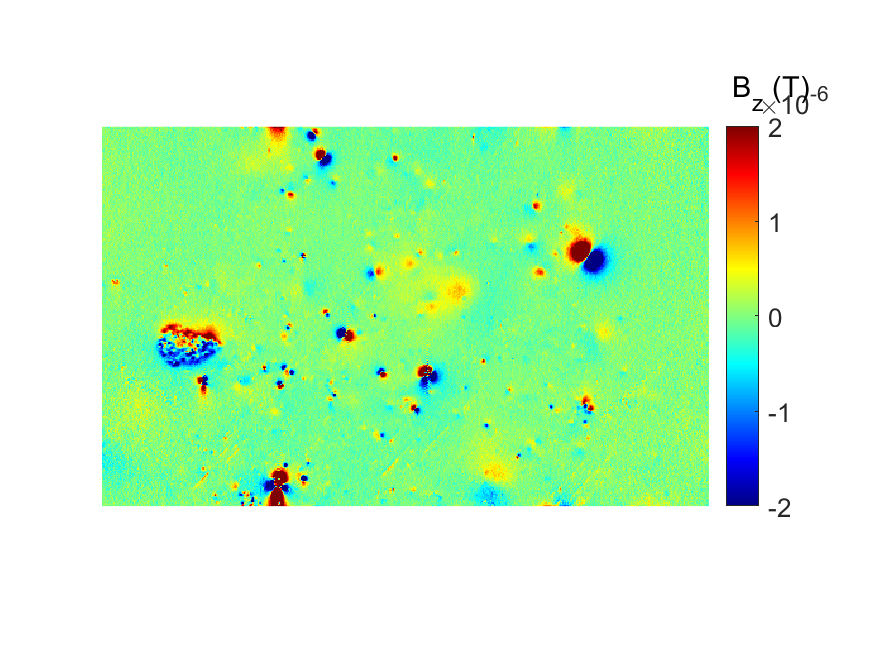

The table this chart was drawn from, first rows:
-2.1651e-07, 4.662e-08, -1.5375e-07, 1.031e-07, -7.4348e-08, -4.5734e-08, 4.7293e-08, -1.4662e-07, 4.1386e-08, 9.92e-08, -7.95e-08, 4.4971e-08, 3.6143e-08, -5.8246e-08, 1.1248e-07, -1.5075e-08, -5.2081e-09, -1.5589e-07, 3.1931e-08, -2.8251e-07, 6.0017e-08, -1.1892e-07, 9.2303e-08, -8.4113e-08
-1.2313e-07, 1.1993e-07, 2.205e-07, -2.5796e-08, 1.4154e-07, 1.2555e-07, -1.7325e-08, 5.0025e-08, -1.6347e-07, 1.7006e-07, -1.8712e-07, -9.5092e-08, -6.4655e-08, -3.4027e-08, -1.4564e-08, -1.5932e-07, -6.3524e-08, 2.1268e-07, 1.7466e-07, -4.0009e-08, -1.5515e-08, 4.8423e-08, -2.2042e-08, -1.2915e-07
4.0441e-08, -1.6007e-08, 1.7066e-07, -6.8382e-08, 1.5769e-08, -6.2165e-08, 7.7448e-09, -1.2906e-07, -6.6894e-09, 2.8727e-07, -1.0602e-07, 1.0855e-07, 1.2332e-08, -1.319e-08, -5.4462e-08, -5.4713e-08, -4.3436e-09, 5.4679e-08, 9.6144e-08, -1.4155e-07, -7.2499e-08, 6.5009e-08, -2.1268e-07, -1.4279e-09
-1.0111e-07, 1.2987e-07, 2.5197e-08, -6.8386e-08, -6.0208e-08, -3.4667e-08, 1.0937e-07, -1.3978e-07, 6.997e-08, -1.4283e-07, -4.3509e-08, 1.5727e-08, -1.3865e-07, 3.0053e-08, -3.6523e-08, -6.6089e-08, -1.6333e-07, -1.4673e-07, 8.4582e-08, -1.4528e-07, 7.4582e-08, 3.4033e-08, -2.229e-07, -1.096e-07
-3.9652e-08, 4.7325e-08, -7.1188e-08, 7.8102e-09, 6.1428e-08, -3.7254e-08, 3.1223e-08, 1.3973e-07, 1.0953e-07, -7.5151e-08, -1.3024e-07, 3.3791e-08, -2.2997e-07, 5.3443e-08, 2.1318e-07, -2.9425e-08, 1.338e-07, -3.989e-07, -2.2899e-08, -1.876e-07, -6.0946e-08, 2.0705e-07, -1.9905e-07, -1.2648e-07
2.094e-08, -2.2958e-07, 1.1145e-07, 1.8269e-07, -1.8769e-07, -8.2168e-08, -4.7432e-08, -3.2259e-07, 4.1043e-07, -1.4667e-07, -2.3429e-07, 2.1816e-07, 2.9194e-08, -1.3887e-07, -5.9617e-08, -9.402e-08, -6.3688e-08, -2.7797e-07, -3.2127e-07, 1.8922e-07, -8.5257e-08, 2.1674e-08, -1.3516e-07, -4.8835e-08
3.2088e-08, -8.1499e-08, 2.3043e-07, 4.6156e-08, -2.7421e-07, -3.24e-08, 1.1969e-07, 2.2488e-08, 1.6831e-07, -2.728e-07, 2.7353e-08, 1.5156e-07, 4.2897e-08, -1.7772e-07, -1.2042e-07, -1.1086e-07, 9.6717e-08, -1.1475e-07, -5.1955e-08, 8.578e-08, -1.7869e-07, 2.4025e-09, -3.8173e-09, -1.3407e-07
3.5894e-08, 1.9503e-08, -7.7874e-09, -8.1065e-08, -1.9081e-07, -1.6409e-07, -7.7901e-08, 4.0686e-08, 1.0701e-08, -1.9694e-07, -5.9227e-08, 9.1526e-08, -5.6417e-08, -1.2072e-07, -3.7616e-08, 6.4732e-08, -1.9798e-07, -1.7285e-07, 3.1859e-08, -7.505e-08, 1.7291e-07, -2.1695e-07, -1.2129e-08, -1.3568e-07
-3.5304e-08, -7.6682e-08, -2.8766e-07, -4.1975e-08, -1.6676e-07, -2.6955e-07, -9.202e-08, 4.4067e-08, 4.3968e-08, -1.4525e-07, -1.561e-07, 9.0997e-08, 7.3878e-09, -1.2892e-07, -1.1735e-07, 6.6862e-08, -2.7275e-07, 1.6064e-08, 6.5823e-08, 6.9467e-08, -3.5098e-08, -5.4206e-08, 2.4e-08, -1.3939e-07
-2.9237e-07, 1.1485e-07, -6.2922e-08, -7.0586e-08, 3.0447e-08, 5.6552e-08, 1.4282e-07, -3.6181e-09, -2.1153e-07, -1.0035e-07, -1.3851e-07, -3.1629e-07, -2.1945e-07, -1.9852e-08, -1.8312e-07, 8.0256e-08, -2.9565e-07, 3.9455e-08, 1.6064e-07, -1.4815e-07, 1.8386e-07, -2.382e-08, -8.9202e-08, -5.3302e-08
6.5224e-08, -6.8957e-08, -8.4702e-09, -1.2513e-07, -1.2856e-07, -6.8511e-08, 2.8826e-07, -1.2432e-07, -1.2329e-07, -1.4325e-07, 5.1268e-08, -2.9099e-07, 2.7074e-08, 4.9619e-08, 2.4855e-09, -2.8885e-07, -1.0156e-07, 5.608e-08, -3.8036e-08, -3.3247e-07, 1.5116e-07, -1.6552e-07, 9.7018e-10, -1.3461e-07
-1.2434e-07, -3.0084e-08, -1.7841e-07, -9.4805e-08, 2.4205e-08, -2.8555e-08, 5.9763e-08, -4.0788e-08, -2.3981e-08, -1.5572e-07, -1.4729e-07, -9.8257e-08, 6.5717e-08, -8.3099e-08, 1.0392e-07, -1.7785e-07, 1.523e-07, -1.3487e-07, 1.1353e-07, -1.422e-07, 2.122e-07, -2.1299e-07, 9.7426e-09, -2.3767e-07
2.7465e-08, 9.5156e-09, -2.7433e-08, -2.3993e-07, -1.9539e-07, -1.0306e-07, -6.8351e-08, -2.3986e-07, -1.1788e-07, -2.9539e-08, 6.2968e-08, -2.8946e-07, -2.3888e-07, -9.1653e-08, -1.0728e-07, -2.6814e-07, 1.2605e-07, -1.8004e-08, -2.31e-07, 2.4997e-08, -2.255e-07, -1.4947e-08, -8.1526e-09, -2.5567e-07
-1.9883e-08, -3.9871e-08, 1.4759e-08, -4.3722e-07, -1.4012e-07, -3.1462e-07, 9.3254e-08, 4.5684e-08, -1.714e-07, -1.3292e-07, -1.1866e-07, -1.1823e-07, -2.3966e-07, -1.3734e-07, -7.0164e-08, -1.3957e-08, -6.4521e-08, 2.4292e-08, -3.9289e-07, 1.0598e-08, -1.9666e-07, 5.6307e-08, -1.9056e-07, -1.5986e-08
-1.7373e-07, -2.0145e-07, -3.4112e-08, -2.2352e-07, -3.1945e-07, -5.3439e-08, -3.1915e-07, -3.0481e-07, 4.6841e-08, -2.1684e-07, -2.7539e-07, 1.1942e-09, -3.8497e-07, -3.4589e-07, -1.4847e-07, -3.3133e-08, -2.8001e-07, 9.7748e-08, 5.0631e-08, 2.075e-08, 1.9505e-07, -1.5591e-07, -2.5876e-07, 5.0332e-08
1.2007e-07, -8.0547e-08, -1.286e-07, -6.0826e-08, -9.0751e-08, -5.9407e-08, -2.3013e-07, -2.633e-08, -2.3279e-07, -3.2312e-08, -1.673e-07, 1.05e-08, -1.3324e-07, -2.1739e-07, -6.7926e-08, -1.2949e-07, -1.7729e-07, 3.1135e-08, 2.1341e-08, 4.133e-08, 1.7819e-07, -6.2021e-08, -9.7528e-08, -1.1976e-07
-7.3741e-08, -1.0031e-07, -2.6837e-07, 1.032e-08, -2.6358e-07, -1.3423e-10, 2.387e-07, -1.0652e-07, -3.2584e-07, -1.9567e-07, -2.7607e-09, -1.8471e-07, -2.0138e-07, -1.1417e-07, -2.8786e-07, -1.2802e-07, -7.2786e-08, -2.4492e-07, 1.2596e-07, -3.197e-07, 1.8163e-07, -9.3829e-08, -9.3368e-08, -2.158e-07
-1.4394e-07, -9.7401e-08, -1.4779e-07, -1.6678e-07, -2.1149e-07, -1.699e-07, 1.2781e-07, -1.684e-07, -3.8795e-07, -4.3631e-08, -2.9433e-07, -2.6864e-07, -2.4631e-07, -3.7828e-07, -7.785e-08, -3.2071e-07, 4.3558e-08, -1.2573e-07, -1.6717e-07, 2.469e-08, -4.5176e-08, 2.9252e-07, -2.1432e-07, -3.3211e-07
-7.47e-09, -3.4634e-07, -2.6287e-07, -2.4711e-07, -3.1164e-07, 6.3326e-08, -1.4637e-07, -3.5369e-08, -4.7004e-07, 3.6606e-08, -1.7314e-07, -3.1199e-07, -2.0099e-07, -3.2302e-07, -1.6705e-07, -4.1604e-07, -4.3914e-09, -1.3337e-07, -1.5156e-07, 3.1153e-07, 2.9111e-08, -1.46e-07, 1.559e-08, -3.1372e-07
6.5273e-08, -5.1277e-08, -7.0638e-08, -3.7952e-09, -4.2002e-07, -2.018e-07, 1.0405e-07, -8.4368e-08, -2.1424e-07, -3.4782e-07, -2.6335e-07, 6.1782e-08, -3.611e-07, 3.3916e-08, 9.2966e-09, -2.3325e-07, -1.5379e-07, -3.6223e-08, -1.6391e-07, -8.5847e-08, -8.9241e-08, -3.554e-07, -6.5961e-08, -2.1932e-07
-1.8425e-07, -7.484e-08, -1.8932e-07, -1.7983e-07, -1.6177e-07, -1.7546e-07, -1.1414e-07, -2.7109e-07, -3.5481e-07, -1.8375e-07, -4.3996e-08, 9.2518e-08, -2.5841e-07, -1.9012e-07, -3.1242e-07, -1.9282e-07, 4.0696e-08, -3.7248e-07, -6.7803e-08, -1.8484e-07, -2.1086e-07, -2.8049e-07, -1.2874e-07, -7.3905e-08
1.2218e-07, -4.417e-07, -4.4292e-08, -1.9677e-07, -3.1293e-07, -2.108e-07, -1.5946e-07, -1.0191e-07, -2.2836e-07, -4.744e-08, -3.0895e-07, -3.0251e-08, -2.3479e-07, -2.955e-07, -5.059e-07, -2.797e-07, 9.8491e-09, -4.1257e-07, 1.5411e-08, -2.5961e-07, -1.1007e-07, -3.4e-07, -7.0692e-08, -7.8064e-08
-1.6413e-07, -2.0323e-07, 2.5173e-08, -5.0784e-07, -1.3748e-07, 5.6311e-08, -3.1928e-07, -4.1592e-07, -2.1148e-07, 8.7037e-08, -1.295e-07, -8.5682e-09, -2.9607e-07, 1.3628e-08, -2.2207e-07, -4.2261e-07, -1.9464e-07, -2.8573e-08, -1.9911e-07, -6.4517e-08, -1.5602e-08, -2.0661e-07, -4.0346e-07, -1.719e-07
-1.3573e-08, -3.4035e-07, -4.4372e-09, -1.4715e-07, -3.2664e-07, -1.208e-07, -2.3066e-07, 2.4269e-09, -7.6866e-08, -2.9939e-07, -3.6563e-09, -3.6753e-07, -1.5941e-07, -1.4573e-07, -3.8274e-07, -3.8151e-08, -1.2252e-07, -1.2737e-07, -1.809e-07, -3.3919e-08, -1.2662e-07, -1.3007e-07, -5.8105e-07, -1.5101e-07
-3.8589e-07, -3.3236e-07, -3.6235e-07, 3.2846e-08, -3.1903e-07, -2.3007e-07, -3.8232e-07, -3.9276e-07, -1.7853e-07, 2.6054e-08, -8.9147e-08, 1.1473e-07, -2.3874e-07, -3.7714e-08, -5.803e-07, -4.4776e-08, -2.8746e-07, -7.0068e-08, -3.8178e-07, -5.0233e-08, -3.049e-07, -4.0545e-07, -2.9739e-08, -3.1486e-07
-2.8484e-07, -1.7232e-07, -2.9508e-07, -4.2954e-07, -1.3575e-07, -1.285e-07, -2.0469e-07, -2.5406e-07, -1.6964e-07, -2.17e-07, -3.5849e-07, -4.5705e-08, -2.6678e-07, -1.4402e-07, -1.9153e-07, -1.4254e-07, -2.5444e-07, -3.1573e-07, -1.967e-07, -2.1021e-07, 9.1398e-08, -2.8379e-07, -3.6338e-07, -4.2837e-08
1.2367e-08, -2.315e-07, -3.1732e-07, -4.2285e-07, -3.1764e-07, -3.2476e-07, -2.8536e-07, -3.294e-07, -3.1308e-07, -2.645e-07, -3.4894e-07, 3.6676e-08, -1.1678e-07, -3.3455e-07, -4.5549e-07, -3.3494e-07, -2.0366e-07, 1.1703e-07, -2.3668e-07, -1.0038e-07, 7.3743e-08, -3.8693e-07, -4.7037e-07, -1.7815e-08
-8.224e-08, -8.764e-08, -2.0334e-07, -2.3184e-07, -3.5877e-07, -2.2725e-07, 9.0519e-08, -2.3619e-07, -2.6134e-07, -3.3312e-07, -1.769e-07, -1.9986e-07, -3.3102e-07, -3.6327e-07, -5.2463e-07, -2.6561e-07, -8.881e-08, -3.3866e-07, -4.5868e-08, -8.3627e-08, 1.04e-07, -1.7311e-07, -2.3147e-07, -1.0126e-07
-2.2455e-07, 8.0772e-08, -2.4522e-07, -4.9199e-07, -4.2225e-07, -3.6039e-07, -4.4766e-07, -3.483e-07, -3.5555e-07, 3.0943e-08, -4.5937e-07, -1.2813e-07, -3.4477e-07, -1.8084e-07, -3.947e-07, -2.5681e-07, -3.2728e-07, 1.8519e-08, 4.259e-08, -2.1827e-07, 8.1808e-08, -2.8244e-07, -2.6015e-07, -2.7593e-07
-3.0671e-07, -1.052e-07, -5.258e-07, -4.5651e-07, -5.816e-07, -1.7896e-07, -9.668e-08, -4.4193e-07, -3.0691e-07, -1.0286e-07, -3.1705e-07, -2.8813e-07, -3.0589e-07, -3.6787e-07, -2.3661e-07, -2.5278e-07, -3.058e-07, -4.3727e-07, -1.3841e-07, -4.4273e-07, -5.8336e-08, -1.3989e-07, -2.8801e-07, 1.0274e-07
-3.0234e-07, -4.5669e-07, -4.8319e-07, -6.1284e-07, -1.8666e-07, -1.65e-07, -1.9148e-07, -3.8737e-07, -5.9655e-09, -4.5118e-08, -2.7076e-07, -3.7093e-07, -1.8038e-08, -4.3392e-07, -3.8791e-07, -2.6306e-07, 1.371e-08, -2.2799e-07, -7.7177e-08, -1.5717e-07, -7.0676e-08, -3.523e-07, -1.3475e-07, -3.5007e-08
-2.0806e-07, -7.3784e-07, 8.9976e-08, -3.3796e-07, -5.0722e-07, -4.0795e-07, -3.7745e-07, -3.4242e-07, -5.8526e-07, -1.8604e-07, -3.0867e-07, -3.1402e-07, -3.2395e-07, -5.0121e-07, -2.2884e-07, -2.1606e-07, -2.4448e-07, -3.0965e-07, -1.3532e-07, -1.5313e-07, -2.0942e-07, -9.9596e-08, -4.6194e-07, -8.3368e-08
-4.4184e-07, -4.9851e-07, -3.4978e-07, -2.0388e-07, -4.7329e-07, -2.7184e-07, -5.5121e-07, -3.9921e-07, -4.2571e-07, -2.0645e-07, -2.4383e-07, -3.0753e-07, -3.1222e-07, -3.1232e-07, -2.5124e-07, -1.1474e-07, -3.04e-07, -4.2937e-07, -5.6102e-08, -1.7959e-07, -2.4563e-08, -1.5395e-07, -3.3546e-07, -1.8888e-07
-7.1474e-07, -5.2387e-07, -2.2415e-07, -1.6671e-07, -5.4646e-07, -2.0682e-07, -1.1381e-07, -3.0284e-07, -6.182e-07, -4.7348e-07, -2.1586e-07, -2.1125e-07, -5.5431e-07, -1.2231e-07, -1.1491e-07, -3.0476e-07, -2.7153e-07, -4.0782e-07, -2.5988e-07, 1.235e-08, 9.4807e-08, -5.2477e-07, 6.8274e-09, -3.0383e-07
-4.3963e-07, -1.9103e-07, -2.7616e-07, -4.7659e-07, -4.2678e-07, -5.8306e-07, -1.042e-07, -3.7709e-07, -3.0233e-07, -2.0146e-07, -1.9728e-07, -2.731e-07, -5.1549e-07, -6.4584e-08, 1.4141e-08, -5.2897e-07, -3.8164e-07, -2.0518e-07, -3.6336e-07, -8.2002e-08, -1.6921e-07, -1.1571e-07, -1.8813e-07, -2.6706e-07
-3.0391e-07, -1.6557e-07, -4.5654e-07, -5.1472e-07, -1.5228e-07, -5.6398e-07, -2.4735e-08, -4.9784e-07, -2.3352e-07, -3.2056e-07, -1.916e-07, -1.1208e-07, -2.807e-07, -1.1891e-07, -2.1257e-07, -1.7394e-07, -4.0374e-07, -3.7272e-07, -2.0171e-07, -2.337e-07, -2.0185e-07, -2.1812e-07, -6.6924e-08, -1.8892e-07
-5.4846e-07, -3.1247e-07, -6.2703e-07, -1.7462e-07, -1.8235e-07, -4.6133e-07, -3.4492e-07, -3.4606e-07, -2.4819e-07, -2.2221e-07, -4.1598e-08, -6.1106e-07, -2.2571e-07, -3.0109e-07, -4.17e-07, -2.6997e-07, -2.9354e-07, -1.9838e-07, -3.7185e-07, -5.9978e-08, 1.8679e-08, -2.7728e-07, -3.387e-07, -5.3517e-07
-3.9398e-07, -5.6326e-07, -3.7773e-07, -5.0564e-07, -3.7492e-07, -2.9848e-07, -3.01e-07, -1.8181e-07, -3.9145e-07, 1.2792e-07, -8.3296e-08, -1.9964e-07, -6.0616e-07, -3.3269e-07, -1.4882e-07, 1.5993e-07, -3.1912e-07, -1.2764e-07, -2.6071e-07, -2.1864e-07, 2.9207e-08, -1.6915e-07, -3.4882e-07, -4.9036e-08
-4.2237e-07, -4.7592e-07, -1.6708e-07, -4.159e-07, -2.8991e-07, -4.1226e-07, -2.5222e-07, -5.2326e-07, -2.5576e-07, -1.2833e-07, 4.4609e-08, -2.788e-07, -3.5985e-07, -2.6927e-07, -1.5178e-07, 7.448e-08, -1.7293e-07, -4.9269e-07, 7.8203e-08, -7.7315e-08, 4.1419e-07, -4.3909e-07, -1.9068e-07, -2.3414e-07
-3.4066e-07, -3.917e-07, -4.7764e-07, -4.5184e-07, -4.0378e-07, -2.1951e-07, -2.9796e-07, -3.4623e-07, -1.2546e-09, -3.8122e-07, -4.4675e-07, -5.9624e-07, -1.8657e-07, -2.7038e-07, -2.7047e-07, 1.2579e-08, -5.7911e-07, -1.7021e-07, 1.2224e-07, -1.9786e-07, 1.0982e-07, -3.768e-07, 1.6838e-08, -7.5028e-08
-3.9417e-07, -7.3111e-07, -4.0708e-07, 3.0928e-09, -1.2615e-07, -8.7943e-08, -7.5696e-10, -5.3887e-07, -3.3198e-07, 3.8816e-08, -1.4656e-07, -3.2898e-07, -2.6518e-07, -1.8034e-07, 8.3145e-08, -1.9302e-07, -2.9937e-07, -3.2332e-07, 6.644e-09, 1.2017e-07, 4.7347e-09, -2.1582e-07, 1.1985e-07, -2.0104e-08
-6.5624e-07, -1.6285e-07, -2.8964e-07, -5.2502e-07, -3.05e-07, -3.2807e-07, -2.0167e-07, -4.2635e-07, -2.0119e-07, -1.8691e-07, -2.0733e-07, -1.4852e-07, -2.8184e-07, -2.3469e-07, -1.9677e-07, -2.3568e-07, 4.9475e-08, 1.4882e-07, -2.6198e-09, -1.1964e-07, 9.0365e-08, -1.5661e-07, 6.6984e-08, -2.1353e-07
-4.1637e-07, -2.3436e-07, -2.3653e-07, -5.1108e-07, -4.2388e-08, -4.1511e-07, -2.9456e-07, -5.711e-07, -1.9728e-07, -1.0153e-07, 1.4647e-07, -2.3546e-07, 1.0044e-07, 6.9269e-08, -2.5959e-07, -4.514e-07, -1.0634e-07, 9.0307e-09, -2.2779e-07, -1.6559e-07, -1.0071e-07, 3.1791e-08, 1.6601e-07, -1.9188e-07
-2.2157e-07, -1.0599e-07, -1.7696e-07, -2.4856e-07, -2.8261e-07, -3.3425e-07, -6.1878e-07, -1.1566e-07, -1.7487e-07, -1.8623e-07, -1.5039e-07, -2.4119e-07, -1.6007e-07, -2.5528e-07, -3.1375e-08, -5.4716e-07, -1.8756e-07, 2.5366e-07, -1.0095e-07, -8.4619e-08, 3.3391e-08, -1.3981e-07, 1.6539e-07, -2.1159e-07
-2.8593e-07, -7.4439e-08, 8.8606e-08, -5.062e-07, -1.0263e-07, -2.1477e-07, -3.0077e-07, -1.2469e-07, 8.1768e-08, -2.5895e-07, 3.3845e-08, -1.4998e-07, 2.1836e-08, -2.3372e-07, -3.2934e-07, 1.7956e-07, 2.5181e-08, -4.6533e-08, 9.3209e-09, 3.1117e-08, 2.0898e-07, -9.0313e-08, 1.4118e-08, -3.0175e-07
-4.2953e-07, -1.2185e-08, 1.0341e-07, -5.9365e-08, -3.387e-07, -2.7517e-07, -3.0254e-07, -2.5665e-07, -2.3819e-07, -1.8435e-07, -3.1387e-07, -1.6903e-07, 4.7802e-09, -4.8827e-08, -2.4156e-07, -9.8441e-09, -6.9317e-08, 9.1268e-08, 1.0082e-08, -1.4476e-07, 1.3403e-07, -1.8659e-07, -1.0302e-07, -3.9022e-08
-1.013e-07, -4.4857e-07, 2.4025e-08, -1.2294e-07, -1.6133e-07, -1.9015e-07, -1.9795e-08, -2.3937e-08, 4.0771e-09, -2.277e-07, -1.4755e-07, -2.4605e-07, -3.4339e-07, -4.6612e-08, -3.4997e-07, 9.067e-09, -1.4279e-07, 1.0557e-07, 1.4307e-07, -2.1394e-07, 5.2531e-08, -1.3387e-07, -1.2123e-07, -2.6947e-08
-7.0292e-07, -4.1383e-07, -3.4935e-07, -2.6111e-07, -1.8e-07, 2.1013e-08, -2.9728e-07, -1.5811e-07, -1.2256e-07, -7.3946e-08, -1.3237e-07, -4.5071e-07, -2.2768e-07, -5.6525e-08, 1.3344e-07, -2.2967e-07, 6.0888e-08, 1.0258e-07, 1.3725e-07, -3.3294e-07, 1.3147e-07, -2.1249e-08, -1.5639e-07, 1.1996e-07
-3.943e-07, -6.1255e-07, -3.1557e-07, -1.7554e-08, -2.7706e-07, 6.9804e-08, -6.7078e-08, -1.2104e-07, -3.2007e-08, 2.1064e-08, -6.529e-08, -1.655e-07, -2.1316e-07, -1.8688e-07, 1.7269e-08, -2.1538e-07, 3.7726e-08, -1.9564e-07, 1.735e-07, -1.7774e-07, 1.2799e-08, -1.1914e-07, 8.0074e-08, 5.2387e-08
-3.8256e-07, -5.5103e-07, -2.9865e-07, -5.0177e-07, -9.9407e-08, -1.6894e-07, -1.4097e-07, 8.4721e-08, -1.1646e-07, -1.1997e-07, -1.8756e-07, 1.3625e-08, -1.0297e-07, -4.2775e-07, 2.6806e-07, -1.6523e-07, -1.1523e-07, 1.6055e-08, 1.0371e-07, -4.1418e-07, -2.0333e-07, -1.906e-07, -9.1487e-08, 1.1905e-07
-3.5155e-07, -3.9009e-07, -5.2371e-07, -9.7821e-08, -3.4843e-07, -3.6147e-07, -2.0178e-07, -1.4294e-09, 1.7736e-07, -1.6525e-08, -1.3641e-07, -6.5483e-08, -5.8208e-09, -4.5165e-08, 1.9515e-07, -2.8201e-08, -1.001e-07, 4.9029e-08, -1.0491e-08, -4.9532e-08, -1.4384e-07, -1.4424e-08, -2.0887e-07, 8.7104e-08
5.2728e-08, -2.5018e-07, -3.4108e-07, -1.8343e-07, -1.4465e-07, -3.2361e-07, -1.7851e-07, 1.5901e-07, -2.1442e-08, -1.4069e-07, 2.0728e-07, 4.4804e-08, 8.9624e-08, -7.4844e-08, 7.9048e-08, 1.5188e-07, -2.2446e-09, -2.3731e-08, -1.017e-08, -1.4604e-07, -1.0434e-07, -2.0136e-08, 2.2525e-07, -7.5265e-09
-2.8443e-07, -5.5131e-08, -1.6178e-08, -2.328e-07, -4.2851e-07, -1.7368e-07, -3.5064e-07, 2.7229e-07, -3.5173e-08, -4.7867e-08, 3.1014e-08, 7.6234e-08, 1.7142e-07, 1.0939e-07, 2.5157e-07, -6.9431e-08, -2.9096e-08, 1.0206e-07, -2.4272e-07, -3.8656e-08, 1.7389e-07, -4.732e-08, -4.9897e-08, -9.2563e-09
-2.6102e-07, -7.3935e-08, -1.2688e-07, -1.6355e-08, 8.4648e-09, -1.0284e-07, -5.6418e-08, 1.8127e-07, 1.7643e-07, 1.8327e-07, 7.8616e-08, -1.5579e-08, 3.1816e-07, 9.7806e-08, 1.7148e-07, 7.6722e-08, 2.295e-09, 8.2466e-08, -9.2905e-08, 1.1078e-07, -1.3626e-07, -1.2449e-07, 2.7472e-07, 2.9978e-07
1.1344e-07, -1.6086e-07, 2.0682e-07, -1.9408e-07, 8.1199e-08, -1.8641e-07, 1.2319e-07, 2.2426e-07, 4.3308e-08, -2.5443e-07, 5.9907e-08, 1.4648e-07, -7.1534e-08, 4.2369e-07, 2.2949e-07, 8.352e-08, 1.1601e-07, -6.5679e-08, -1.9427e-07, 1.4866e-07, -1.7705e-07, -8.8242e-08, 3.9491e-09, 1.1514e-07
1.1435e-07, -1.4221e-07, 2.5189e-07, -2.3698e-07, -3.0595e-07, 2.3189e-07, 1.6391e-08, 8.9047e-09, -5.2625e-08, 1.6678e-07, 1.7654e-08, 6.0507e-09, -7.9802e-08, 5.8861e-08, -2.7482e-08, -1.1551e-07, 1.4514e-07, 4.6991e-08, -8.0697e-08, 6.7181e-08, -1.5557e-07, 1.7019e-07, 7.534e-08, -5.8245e-08
-1.9362e-07, -3.1883e-07, 4.1383e-08, 2.0746e-07, -1.3593e-07, 2.344e-07, 1.2986e-08, -3.2586e-07, 2.66e-07, 9.3572e-08, 3.6502e-07, -4.4646e-08, 1.1741e-07, 3.1164e-07, -2.0696e-08, -2.4743e-08, 3.4676e-07, -2.2593e-07, -1.3227e-07, 2.6196e-07, -2.0376e-07, 6.4036e-08, 4.5781e-08, -3.9684e-08
-4.5479e-07, -1.3036e-07, -1.1442e-07, 1.3124e-07, 2.7673e-07, 1.5917e-07, -1.6824e-07, -1.1039e-08, -7.7619e-08, -3.2165e-08, 1.9912e-07, 3.5566e-09, 1.1555e-07, 2.2535e-07, 2.5405e-07, -3.5778e-08, 1.2013e-07, 8.9129e-08, -1.6283e-07, -1.4787e-07, 2.5354e-07, -2.1587e-08, 1.1369e-07, -5.251e-08
-6.7316e-08, -1.4803e-07, -1.0389e-07, -1.0953e-07, 2.0903e-07, 2.6746e-07, 4.8517e-08, 1.6136e-07, -4.3437e-08, -2.0948e-07, 3.5537e-07, 1.3191e-07, 1.9023e-07, 1.9041e-07, -1.0803e-08, 8.925e-08, -2.181e-08, -1.8251e-08, 1.7232e-07, -2.5232e-07, 5.4953e-08, 9.1896e-08, 1.3332e-07, -9.2171e-08
-2.1277e-07, -1.9921e-07, -7.2474e-08, -1.5142e-07, 5.4835e-07, -2.35e-07, 2.2595e-07, 6.9667e-08, -5.9134e-08, 1.8438e-07, 4.1323e-07, 1.6612e-08, 3.3284e-07, 4.2795e-09, 1.3834e-07, -4.5741e-08, 5.9877e-08, -1.5031e-07, 2.4746e-07, -1.0872e-07, 1.4639e-07, 1.8858e-07, -9.8225e-08, -1.5495e-07
-4.2968e-07, -1.7141e-07, -1.7379e-08, 9.1956e-08, 3.7525e-07, -2.1428e-08, 1.7036e-07, 4.7024e-07, 2.7337e-07, -3.3505e-07, 4.4638e-07, 1.1761e-07, 4.2923e-07, 1.7004e-07, 8.0999e-08, 8.5123e-08, 8.1829e-08, 1.4641e-07, 2.1224e-07, 2.5414e-07, -1.4337e-07, 7.1652e-08, 7.332e-08, 7.9223e-08
... 239 more rows
